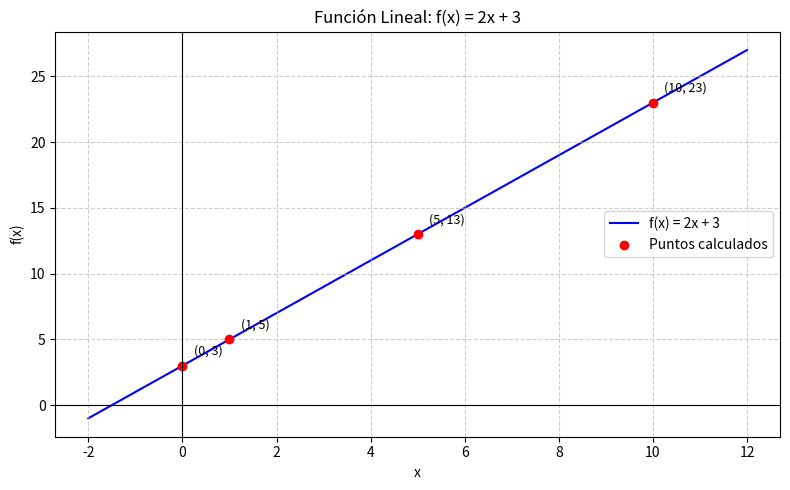

Source code (Python): (Note: this script raises an exception after producing the figure.)
import matplotlib.pyplot as plt
import numpy as np

def f(x):
    return 2*x + 3

x_line = np.linspace(-2, 12, 100)
y_line = f(x_line)

x_points = np.array([0, 1, 5, 10])
y_points = f(x_points)

plt.figure(figsize=(8, 5))
plt.plot(x_line, y_line, label='f(x) = 2x + 3', color='blue', zorder=1)
plt.scatter(x_points, y_points, color='red', label='Puntos calculados', zorder=2)

for xp, yp in zip(x_points, y_points):
    plt.annotate(f'({xp}, {yp:.0f})', (xp, yp), textcoords="offset points", xytext=(8, 8), fontsize=9)

plt.axhline(0, color='black', linewidth=0.8)
plt.axvline(0, color='black', linewidth=0.8)
plt.grid(True, linestyle='--', alpha=0.6)
plt.xlabel('x')
plt.ylabel('f(x)')
plt.title('Función Lineal: f(x) = 2x + 3')
plt.legend()
plt.tight_layout()
plt.savefig('Semana1/attachments/funcion_lineal_2x3.png', dpi=150)
print('Imagen guardada en Semana1/attachments/funcion_lineal_2x3.png')
